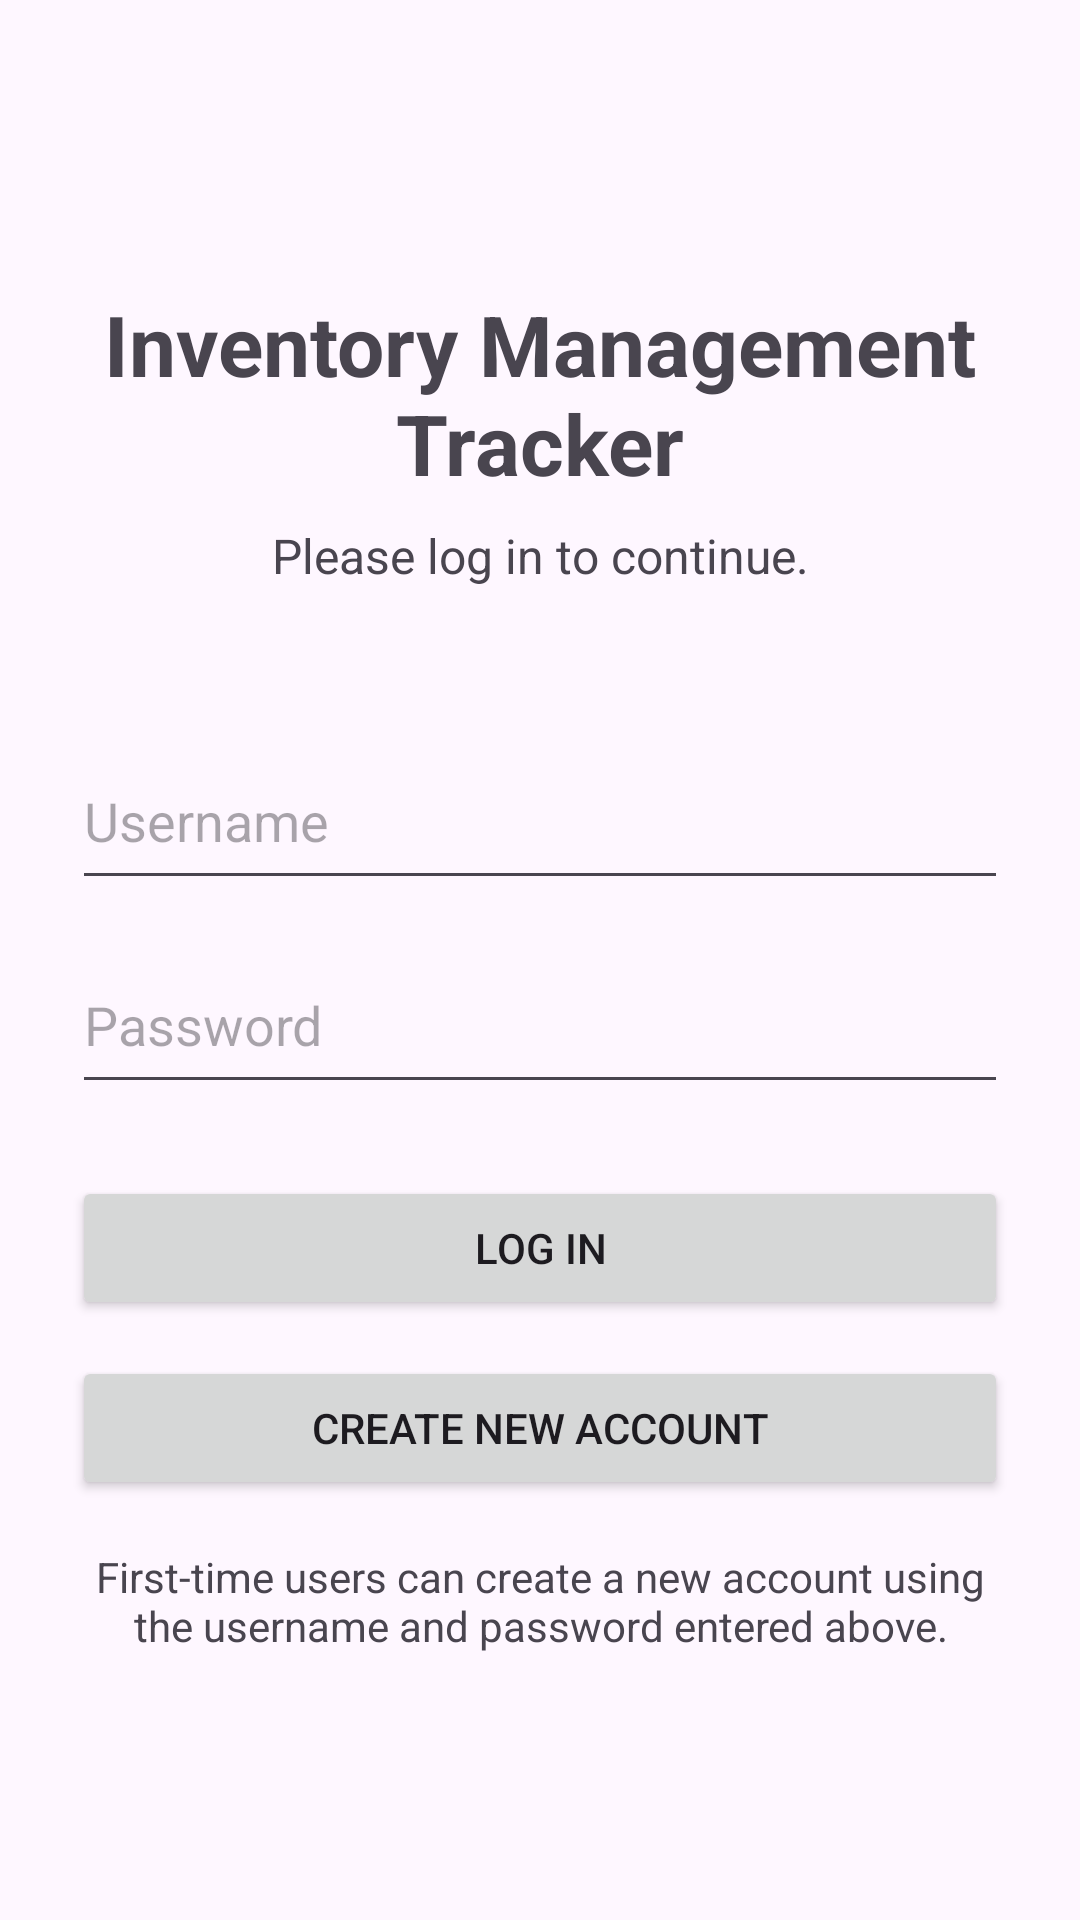

Layout XML and referenced resources for this Android screen:
<!-- AndroidManifest.xml: application theme Theme.StevenBurgettInventoryApp -->
<!-- res/layout/activity_main.xml -->
<?xml version="1.0" encoding="utf-8"?>
<androidx.constraintlayout.widget.ConstraintLayout
    xmlns:android="http://schemas.android.com/apk/res/android"
    xmlns:app="http://schemas.android.com/apk/res-auto"
    xmlns:tools="http://schemas.android.com/tools"
    android:id="@+id/main"
    android:layout_width="match_parent"
    android:layout_height="match_parent"
    android:padding="24dp"
    tools:context=".MainActivity">

    <TextView
        android:id="@+id/textView"
        android:layout_width="0dp"
        android:layout_height="wrap_content"
        android:text="Inventory Management Tracker"
        android:textAlignment="center"
        android:textSize="28sp"
        android:textStyle="bold"
        app:layout_constraintEnd_toEndOf="parent"
        app:layout_constraintStart_toStartOf="parent"
        app:layout_constraintTop_toTopOf="parent"
        android:layout_marginTop="72dp" />

    <TextView
        android:id="@+id/textView2"
        android:layout_width="wrap_content"
        android:layout_height="wrap_content"
        android:layout_marginTop="8dp"
        android:text="Please log in to continue."
        android:textSize="16sp"
        app:layout_constraintEnd_toEndOf="parent"
        app:layout_constraintStart_toStartOf="parent"
        app:layout_constraintTop_toBottomOf="@id/textView" />

    <EditText
        android:id="@+id/editUsername"
        android:layout_width="0dp"
        android:layout_height="56dp"
        android:layout_marginTop="48dp"
        android:autofillHints="username"
        android:hint="Username"
        android:inputType="text"
        android:maxLines="1"
        app:layout_constraintEnd_toEndOf="parent"
        app:layout_constraintStart_toStartOf="parent"
        app:layout_constraintTop_toBottomOf="@id/textView2" />

    <EditText
        android:id="@+id/editPassword"
        android:layout_width="0dp"
        android:layout_height="56dp"
        android:layout_marginTop="12dp"
        android:autofillHints="password"
        android:hint="Password"
        android:inputType="textPassword"
        android:maxLines="1"
        app:layout_constraintEnd_toEndOf="parent"
        app:layout_constraintStart_toStartOf="parent"
        app:layout_constraintTop_toBottomOf="@id/editUsername" />

    <Button
        android:id="@+id/buttonLogin"
        android:layout_width="0dp"
        android:layout_height="wrap_content"
        android:layout_marginTop="24dp"
        android:text="Log In"
        app:layout_constraintEnd_toEndOf="parent"
        app:layout_constraintStart_toStartOf="parent"
        app:layout_constraintTop_toBottomOf="@id/editPassword" />

    <Button
        android:id="@+id/buttonCreateAccount"
        android:layout_width="0dp"
        android:layout_height="wrap_content"
        android:layout_marginTop="12dp"
        android:text="Create New Account"
        app:layout_constraintEnd_toEndOf="parent"
        app:layout_constraintStart_toStartOf="parent"
        app:layout_constraintTop_toBottomOf="@id/buttonLogin" />

    <TextView
        android:id="@+id/textView3"
        android:layout_width="0dp"
        android:layout_height="wrap_content"
        android:layout_marginTop="16dp"
        android:text="First-time users can create a new account using the username and password entered above."
        android:textAlignment="center"
        app:layout_constraintEnd_toEndOf="parent"
        app:layout_constraintStart_toStartOf="parent"
        app:layout_constraintTop_toBottomOf="@id/buttonCreateAccount" />

</androidx.constraintlayout.widget.ConstraintLayout>
<!-- resources referenced by this layout -->
<resources>
  <style name="Theme.StevenBurgettInventoryApp" parent="Base.Theme.StevenBurgettInventoryApp" />
  <style name="Base.Theme.StevenBurgettInventoryApp" parent="Theme.Material3.DayNight.NoActionBar">
          
          
      </style>
</resources>
